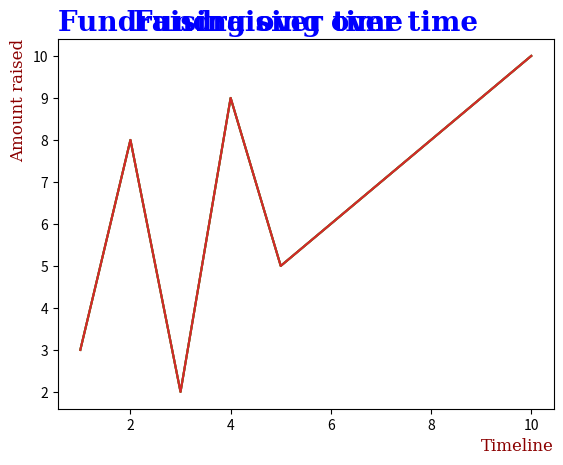

Write the Python code that produced this figure.
import matplotlib.pyplot as plt
import numpy as np

x = np.array([1, 2, 3, 4, 5, 6, 7, 8, 9, 10])
y = np.array([3, 8, 2, 9, 5, 6, 7, 8, 9, 10])


## Create labels for a Plot
# Use the "xlabel()" and "ylabel()" functions to add labels to the x- and y-axes.
plt.plot(x, y)
plt.xlabel('Fundraising time')
plt.ylabel('Fundraising amount')
plt.show()


## Create a Title for a Plot
# Use the "title()" function to add a title to the plot.
plt.plot(x, y)
plt.title('Fundraising over time')
plt.xlabel('Timeline')
plt.ylabel('Amount raised')
plt.show()


## Set Font Properties for title and labels
font1 = {'family': 'serif', 'color': 'blue', 'weight': 'bold', 'size': '20'}
font2 = {'family': 'serif', 'color': 'darkred', 'weight': 'normal', 'size': '12'}

plt.title('Fundraising over time', font1)
plt.xlabel('Timeline', font2)
plt.ylabel('Amount raised', font2)
plt.plot(x, y)
plt.show()


## Position the title and labels
# Use the "loc" and "bbox" parameters to position the title and labels.
plt.title('Fundraising over time', font1, loc='left')
plt.xlabel('Timeline', font2, loc='right')
plt.ylabel('Amount raised', font2, loc='top')
plt.plot(x, y)
plt.show()